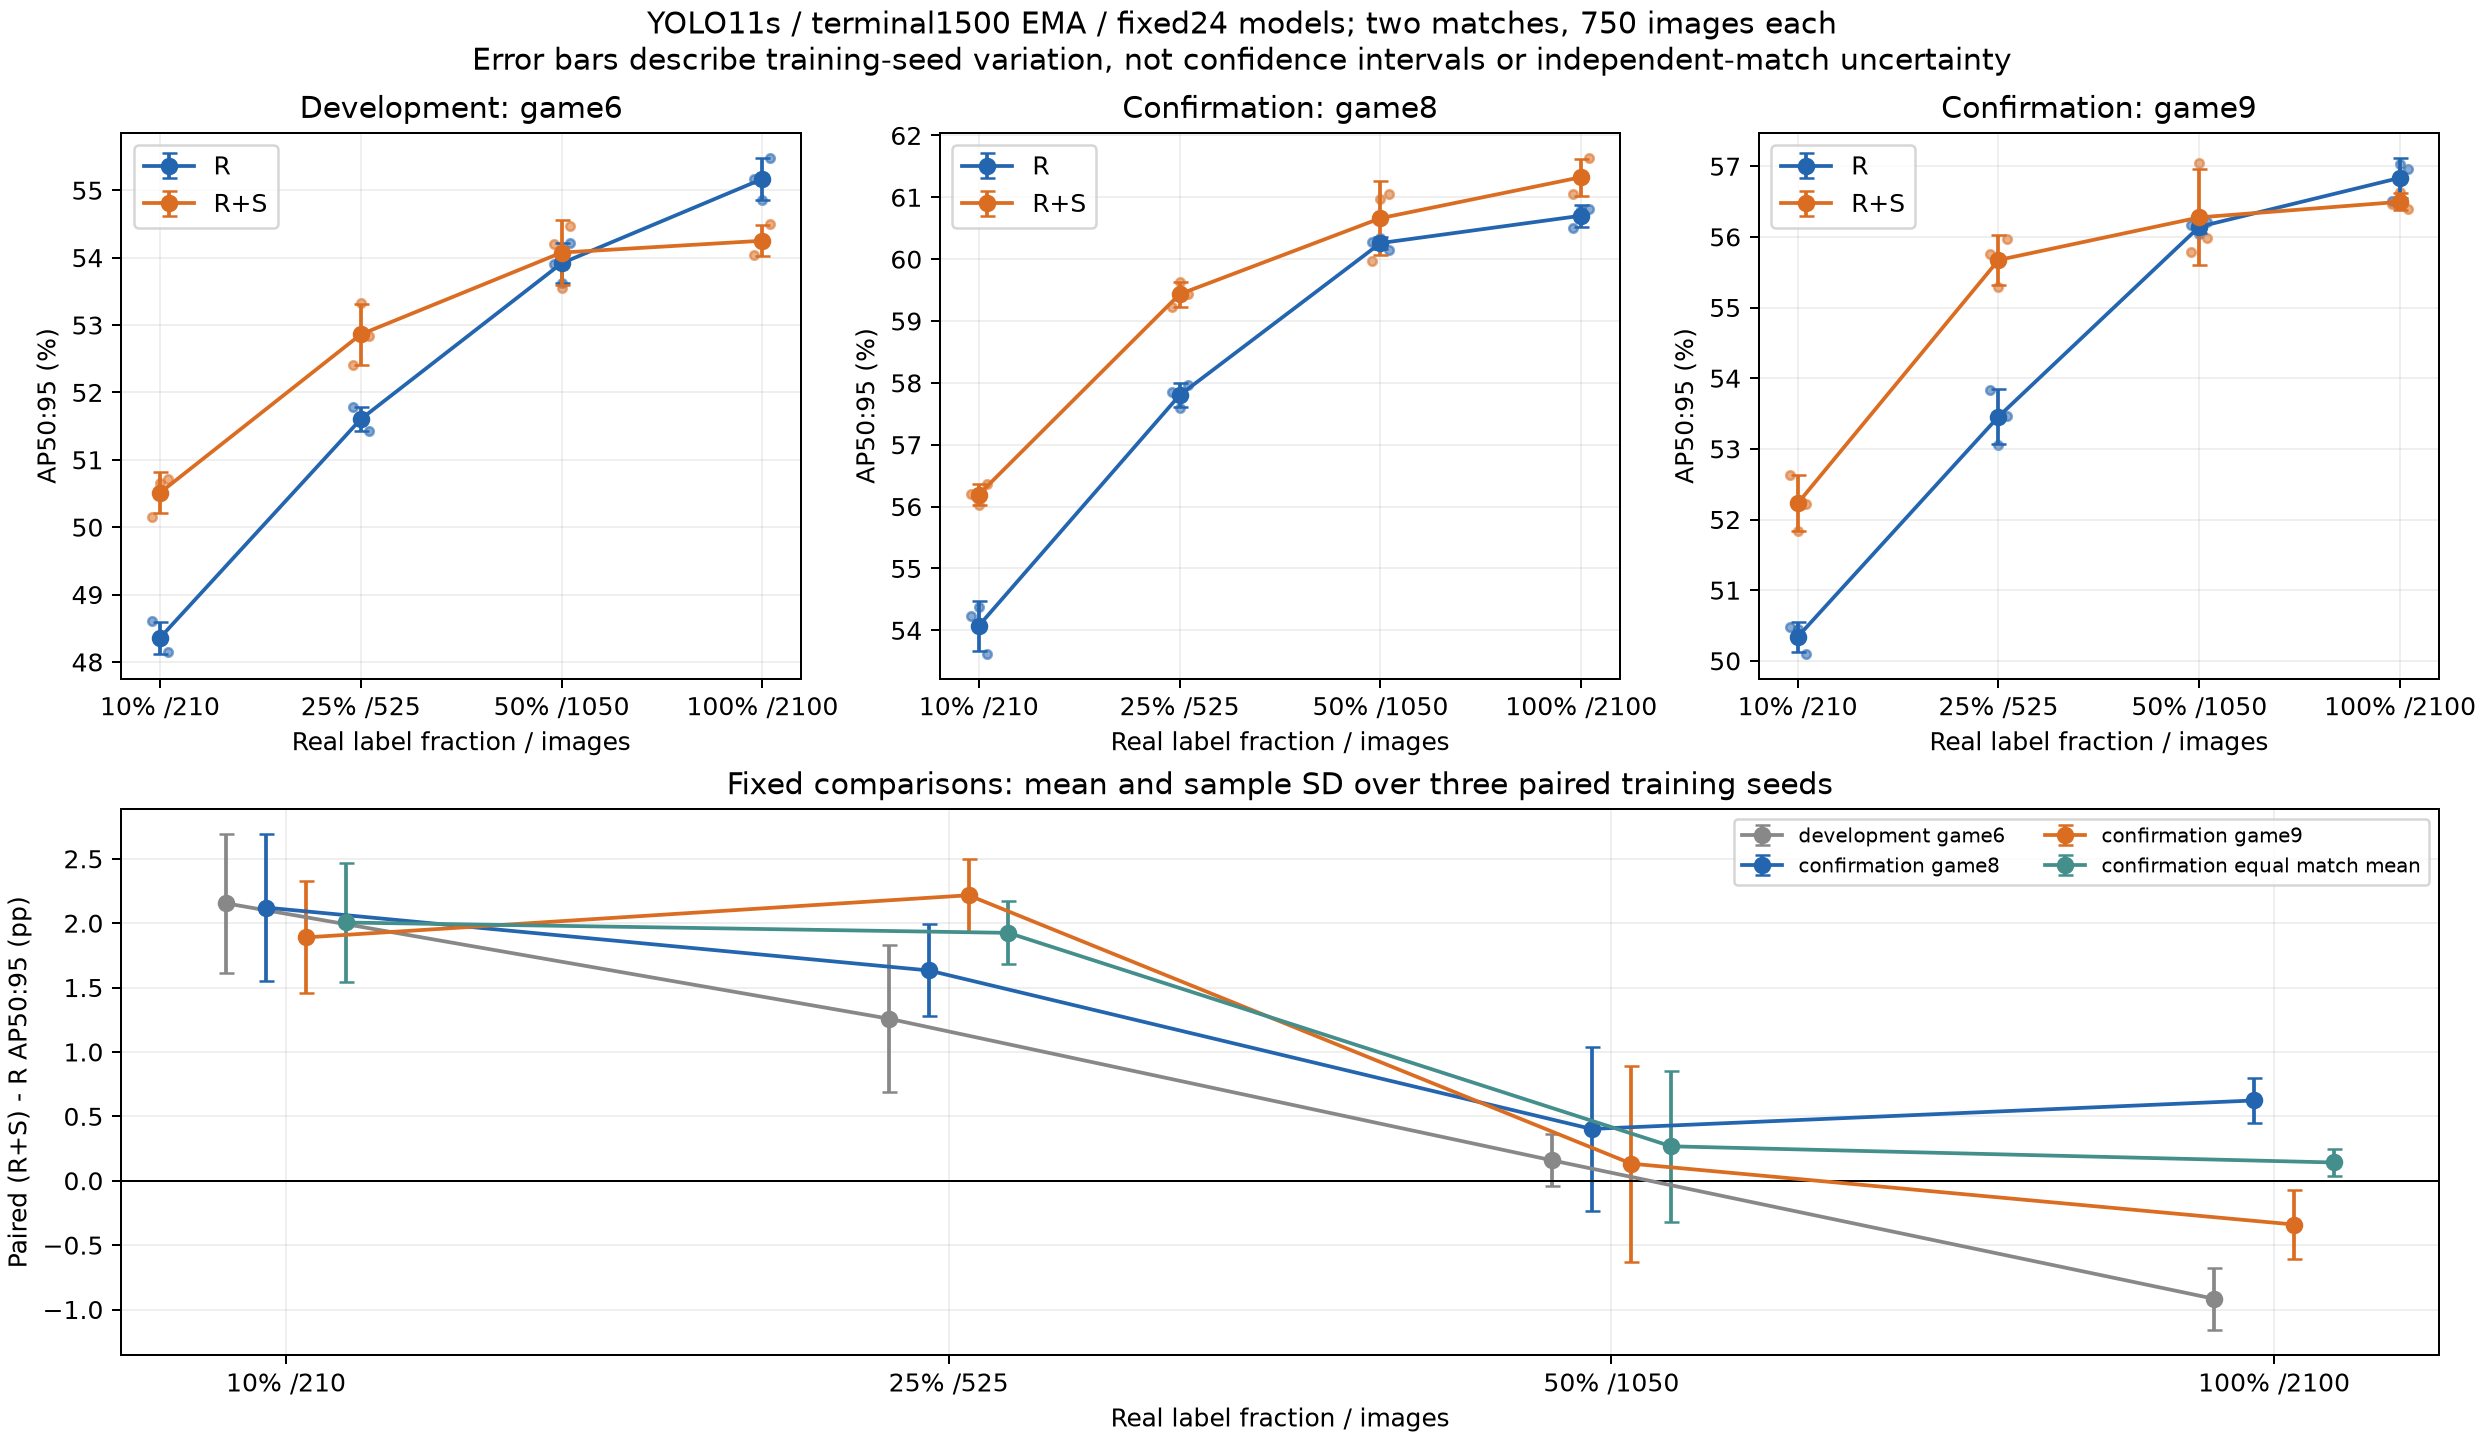

The data file committed next to this chart (first rows):
model_id, seed, real_fraction, N_R, strategy, match, AP50_95, AP50, AP75, images, update, evaluated_model, execution_source, actual_output_group, summary_path, summary_SHA256, checkpoint_path, checkpoint_SHA256, full_process_seconds
seed17_N100_R, 17, 1.0, 2100, R, 8, 60.5, 94.94, 69.13, 750, 1500, terminal1500_EMA, inherited_original_execution, G:\FutsalMOT_Training\runs\bbox_confirma…, G:\FutsalMOT_Training\runs\bbox_confirma…, 2044083ffcec5d8de69526fa03fc5fd1342ecf78…, G:\FutsalMOT_Training\runs\main_bbox_yol…, e8534bc11c50018febb8860c417fe6e25c30009d…, 357.8
seed17_N100_R, 17, 1.0, 2100, R, 9, 56.51, 94.84, 60.79, 750, 1500, terminal1500_EMA, inherited_original_execution, G:\FutsalMOT_Training\runs\bbox_confirma…, G:\FutsalMOT_Training\runs\bbox_confirma…, 3f6f45c1ae154f3f320a6013310b4b6863912170…, G:\FutsalMOT_Training\runs\main_bbox_yol…, e8534bc11c50018febb8860c417fe6e25c30009d…, 363.9
seed17_N100_RS, 17, 1.0, 2100, R+S, 8, 61.05, 95.43, 70.43, 750, 1500, terminal1500_EMA, inherited_original_execution, G:\FutsalMOT_Training\runs\bbox_confirma…, G:\FutsalMOT_Training\runs\bbox_confirma…, 13aa4444f9d9d5cff614fa92c7c5c3958eaf1393…, G:\FutsalMOT_Training\runs\main_bbox_yol…, e8823882267c31d2e28c2e63170802708e393565…, 357.9
seed17_N100_RS, 17, 1.0, 2100, R+S, 9, 56.46, 94.76, 60.35, 750, 1500, terminal1500_EMA, inherited_original_execution, G:\FutsalMOT_Training\runs\bbox_confirma…, G:\FutsalMOT_Training\runs\bbox_confirma…, 1f6dea907a93778de629a8dff896ae9f62b8fa2f…, G:\FutsalMOT_Training\runs\main_bbox_yol…, e8823882267c31d2e28c2e63170802708e393565…, 357.7
seed17_N50_R, 17, 0.5, 1050, R, 8, 60.28, 95.12, 68.58, 750, 1500, terminal1500_EMA, inherited_original_execution, G:\FutsalMOT_Training\runs\bbox_confirma…, G:\FutsalMOT_Training\runs\bbox_confirma…, 2d9d68281f6f3d051162654c2a26e8804e5f20a8…, G:\FutsalMOT_Training\runs\main_bbox_yol…, ced1e134a489e37308e3e4a0b43c8adfee3b7b3f…, 358.6
seed17_N50_R, 17, 0.5, 1050, R, 9, 56.17, 94.59, 60.11, 750, 1500, terminal1500_EMA, inherited_original_execution, G:\FutsalMOT_Training\runs\bbox_confirma…, G:\FutsalMOT_Training\runs\bbox_confirma…, 39263c39035559340a41259b574fe6340d8e0893…, G:\FutsalMOT_Training\runs\main_bbox_yol…, ced1e134a489e37308e3e4a0b43c8adfee3b7b3f…, 358.2
seed17_N50_RS, 17, 0.5, 1050, R+S, 8, 59.97, 94.95, 69.1, 750, 1500, terminal1500_EMA, inherited_original_execution, G:\FutsalMOT_Training\runs\bbox_confirma…, G:\FutsalMOT_Training\runs\bbox_confirma…, cdbc7b62837f881b157912416498129c56c9a451…, G:\FutsalMOT_Training\runs\main_bbox_yol…, 0f21d2fd17d115d9fdeaacb6645e708e1f22736c…, 360.8
seed17_N50_RS, 17, 0.5, 1050, R+S, 9, 55.79, 94.37, 59.93, 750, 1500, terminal1500_EMA, inherited_original_execution, G:\FutsalMOT_Training\runs\bbox_confirma…, G:\FutsalMOT_Training\runs\bbox_confirma…, d4a799adc5abc0c7baabc55f0e3b356a053cbab8…, G:\FutsalMOT_Training\runs\main_bbox_yol…, 0f21d2fd17d115d9fdeaacb6645e708e1f22736c…, 355.9
seed17_N25_R, 17, 0.25, 525, R, 8, 57.85, 93.35, 65.62, 750, 1500, terminal1500_EMA, inherited_original_execution, G:\FutsalMOT_Training\runs\bbox_confirma…, G:\FutsalMOT_Training\runs\bbox_confirma…, 9cd450d6b9b328a5dcbc9ec077af69c7e4349d57…, G:\FutsalMOT_Training\runs\main_bbox_yol…, 75fabfac48729e7ec1788ffce859e23dfdc2f274…, 356.9
seed17_N25_R, 17, 0.25, 525, R, 9, 53.84, 93.61, 55.41, 750, 1500, terminal1500_EMA, inherited_original_execution, G:\FutsalMOT_Training\runs\bbox_confirma…, G:\FutsalMOT_Training\runs\bbox_confirma…, 2bb3e1d762db104318448447aa4e82fff727728e…, G:\FutsalMOT_Training\runs\main_bbox_yol…, 75fabfac48729e7ec1788ffce859e23dfdc2f274…, 355.6
seed17_N25_RS, 17, 0.25, 525, R+S, 8, 59.23, 94.16, 67.41, 750, 1500, terminal1500_EMA, inherited_original_execution, G:\FutsalMOT_Training\runs\bbox_confirma…, G:\FutsalMOT_Training\runs\bbox_confirma…, 95289a99feb2cdb77ad6b0da51b0d53c3bb00f33…, G:\FutsalMOT_Training\runs\main_bbox_yol…, 25504659a7f14a94bb0cc0cd76aba6179bc3b326…, 360.2
seed17_N25_RS, 17, 0.25, 525, R+S, 9, 55.76, 93.98, 59.51, 750, 1500, terminal1500_EMA, inherited_original_execution, G:\FutsalMOT_Training\runs\bbox_confirma…, G:\FutsalMOT_Training\runs\bbox_confirma…, d9b95a66c6d37c75e94a18b2eb5b75670979f152…, G:\FutsalMOT_Training\runs\main_bbox_yol…, 25504659a7f14a94bb0cc0cd76aba6179bc3b326…, 359.7
seed17_N10_R, 17, 0.1, 210, R, 8, 54.23, 91.52, 58.86, 750, 1500, terminal1500_EMA, inherited_original_execution, G:\FutsalMOT_Training\runs\bbox_confirma…, G:\FutsalMOT_Training\runs\bbox_confirma…, ed72ee23b1427e7e4440811e98c793b69a867a96…, G:\FutsalMOT_Training\runs\main_bbox_yol…, 7a2e1e7d10953fab638f72c89d11cde5cfbdcbf8…, 364.1
seed17_N10_R, 17, 0.1, 210, R, 9, 50.47, 91.7, 49.73, 750, 1500, terminal1500_EMA, inherited_original_execution, G:\FutsalMOT_Training\runs\bbox_confirma…, G:\FutsalMOT_Training\runs\bbox_confirma…, 8098c9b3d89f3b45d380236a3be4c26b77d82d14…, G:\FutsalMOT_Training\runs\main_bbox_yol…, 7a2e1e7d10953fab638f72c89d11cde5cfbdcbf8…, 364.3
seed17_N10_RS, 17, 0.1, 210, R+S, 8, 56.2, 91.92, 61.79, 750, 1500, terminal1500_EMA, inherited_original_execution, G:\FutsalMOT_Training\runs\bbox_confirma…, G:\FutsalMOT_Training\runs\bbox_confirma…, 26adfe268c620a6c9788143c1d7a7e490a866df1…, G:\FutsalMOT_Training\runs\main_bbox_yol…, d3630332bc7bf6a7a68f35d0b8c995d47bf1427f…, 355.9
seed17_N10_RS, 17, 0.1, 210, R+S, 9, 52.62, 93.37, 52.55, 750, 1500, terminal1500_EMA, inherited_original_execution, G:\FutsalMOT_Training\runs\bbox_confirma…, G:\FutsalMOT_Training\runs\bbox_confirma…, cb056d0d999ace8a401d8d51e82edd29c6c35877…, G:\FutsalMOT_Training\runs\main_bbox_yol…, d3630332bc7bf6a7a68f35d0b8c995d47bf1427f…, 358.9
seed29_N100_R, 29, 1.0, 2100, R, 8, 60.8, 95.07, 69.86, 750, 1500, terminal1500_EMA, inherited_original_execution, G:\FutsalMOT_Training\runs\bbox_confirma…, G:\FutsalMOT_Training\runs\bbox_confirma…, c2c283a207c9234e5eac43568f4b345f5f7fb833…, G:\FutsalMOT_Training\runs\main_bbox_yol…, 923921d5f279701382554a026381bb0fee168beb…, 372.1
seed29_N100_R, 29, 1.0, 2100, R, 9, 57.04, 94.8, 61.4, 750, 1500, terminal1500_EMA, inherited_original_execution, G:\FutsalMOT_Training\runs\bbox_confirma…, G:\FutsalMOT_Training\runs\bbox_confirma…, 054e01f0a74bf249cf894f23619b695b02f71302…, G:\FutsalMOT_Training\runs\main_bbox_yol…, 923921d5f279701382554a026381bb0fee168beb…, 360.9
seed29_N100_RS, 29, 1.0, 2100, R+S, 8, 61.29, 95.5, 70.04, 750, 1500, terminal1500_EMA, inherited_original_execution, G:\FutsalMOT_Training\runs\bbox_confirma…, G:\FutsalMOT_Training\runs\bbox_confirma…, 177ac3fe1d315ca506c10f356dd14d1294e28d78…, G:\FutsalMOT_Training\runs\main_bbox_yol…, 5115d8d90ee9ec4e80ec52c7aaed8cc1ed6a3bd3…, 361.3
seed29_N100_RS, 29, 1.0, 2100, R+S, 9, 56.63, 94.69, 60.57, 750, 1500, terminal1500_EMA, inherited_original_execution, G:\FutsalMOT_Training\runs\bbox_confirma…, G:\FutsalMOT_Training\runs\bbox_confirma…, be4b4cddf7a24b8fee2bc0d34a6425cf974378f5…, G:\FutsalMOT_Training\runs\main_bbox_yol…, 5115d8d90ee9ec4e80ec52c7aaed8cc1ed6a3bd3…, 346.8
seed29_N50_R, 29, 0.5, 1050, R, 8, 60.34, 94.82, 68.72, 750, 1500, terminal1500_EMA, inherited_original_execution, G:\FutsalMOT_Training\runs\bbox_confirma…, G:\FutsalMOT_Training\runs\bbox_confirma…, 5536851e9f7cbe923c2a35f2df3e4d6595dafed9…, G:\FutsalMOT_Training\runs\main_bbox_yol…, 55b6900ff7fac6e1bccac7638c556fa9eeeb3051…, 356.7
seed29_N50_R, 29, 0.5, 1050, R, 9, 56.04, 94.77, 59.79, 750, 1500, terminal1500_EMA, inherited_original_execution, G:\FutsalMOT_Training\runs\bbox_confirma…, G:\FutsalMOT_Training\runs\bbox_confirma…, 217037b2487050cb055716bb0216d9588673864f…, G:\FutsalMOT_Training\runs\main_bbox_yol…, 55b6900ff7fac6e1bccac7638c556fa9eeeb3051…, 356.2
seed29_N50_RS, 29, 0.5, 1050, R+S, 8, 60.97, 95.43, 69.99, 750, 1500, terminal1500_EMA, inherited_original_execution, G:\FutsalMOT_Training\runs\bbox_confirma…, G:\FutsalMOT_Training\runs\bbox_confirma…, 67795af94a434cba8bb374e626b2ac3a554ed117…, G:\FutsalMOT_Training\runs\main_bbox_yol…, ba1cf80a2d067ea225ee1d4998761dc4daec9735…, 360.3
seed29_N50_RS, 29, 0.5, 1050, R+S, 9, 57.05, 95.02, 61.36, 750, 1500, terminal1500_EMA, inherited_original_execution, G:\FutsalMOT_Training\runs\bbox_confirma…, G:\FutsalMOT_Training\runs\bbox_confirma…, 32e52a703687267ddef8e93814ea9fa8c47e61bc…, G:\FutsalMOT_Training\runs\main_bbox_yol…, ba1cf80a2d067ea225ee1d4998761dc4daec9735…, 360.4
seed29_N25_R, 29, 0.25, 525, R, 8, 57.59, 93.55, 64.31, 750, 1500, terminal1500_EMA, inherited_original_execution, G:\FutsalMOT_Training\runs\bbox_confirma…, G:\FutsalMOT_Training\runs\bbox_confirma…, c7b7675e2b2bcebd5ecf2fd8bb48c64d48eeb1e2…, G:\FutsalMOT_Training\runs\main_bbox_yol…, 2ff0e4a92ad90544288c0661bf0a43406242d920…, 355.8
seed29_N25_R, 29, 0.25, 525, R, 9, 53.06, 93.2, 54.54, 750, 1500, terminal1500_EMA, inherited_original_execution, G:\FutsalMOT_Training\runs\bbox_confirma…, G:\FutsalMOT_Training\runs\bbox_confirma…, 747f19bc8dbb6559e78b4e634c7348750cc3fa75…, G:\FutsalMOT_Training\runs\main_bbox_yol…, 2ff0e4a92ad90544288c0661bf0a43406242d920…, 359.6
seed29_N25_RS, 29, 0.25, 525, R+S, 8, 59.63, 94.12, 68.08, 750, 1500, terminal1500_EMA, inherited_original_execution, G:\FutsalMOT_Training\runs\bbox_confirma…, G:\FutsalMOT_Training\runs\bbox_confirma…, 27ef43af1f6afe6c1d94d3c8fedf92d18a709bad…, G:\FutsalMOT_Training\runs\main_bbox_yol…, 817370f275620764d90ff9098d25085ad4226a5b…, 357.7
seed29_N25_RS, 29, 0.25, 525, R+S, 9, 55.29, 93.82, 58.35, 750, 1500, terminal1500_EMA, inherited_original_execution, G:\FutsalMOT_Training\runs\bbox_confirma…, G:\FutsalMOT_Training\runs\bbox_confirma…, 44fc3dd4e6a54e9e5fe4f792f45a8203ab3e769c…, G:\FutsalMOT_Training\runs\main_bbox_yol…, 817370f275620764d90ff9098d25085ad4226a5b…, 359.6
seed29_N10_R, 29, 0.1, 210, R, 8, 54.38, 91.67, 59.34, 750, 1500, terminal1500_EMA, inherited_original_execution, G:\FutsalMOT_Training\runs\bbox_confirma…, G:\FutsalMOT_Training\runs\bbox_confirma…, 570c29911e62d59c0c0f81bed370311b80ff1ca0…, G:\FutsalMOT_Training\runs\main_bbox_yol…, 553d228e8adde17536472adfd3eedadd974fcf94…, 355.4
seed29_N10_R, 29, 0.1, 210, R, 9, 50.45, 91.67, 50.29, 750, 1500, terminal1500_EMA, new_continuation_execution, G:\FutsalMOT_Training\runs\bbox_confirma…, G:\FutsalMOT_Training\runs\bbox_confirma…, d3fe26df532c38f383be048747306af416fe4e1c…, G:\FutsalMOT_Training\runs\main_bbox_yol…, 553d228e8adde17536472adfd3eedadd974fcf94…, 368.6
seed29_N10_RS, 29, 0.1, 210, R+S, 8, 56.02, 92.24, 62.3, 750, 1500, terminal1500_EMA, new_continuation_execution, G:\FutsalMOT_Training\runs\bbox_confirma…, G:\FutsalMOT_Training\runs\bbox_confirma…, 6e0e38f1d95c87317418c059bba3192c4d0d536d…, G:\FutsalMOT_Training\runs\main_bbox_yol…, a226272ccf761071dc0b5e6a1df5ba2d2e661b03…, 357.9
seed29_N10_RS, 29, 0.1, 210, R+S, 9, 51.84, 93.04, 51.55, 750, 1500, terminal1500_EMA, new_continuation_execution, G:\FutsalMOT_Training\runs\bbox_confirma…, G:\FutsalMOT_Training\runs\bbox_confirma…, 23f25d0a86b554435e674e975c230148cfbc6928…, G:\FutsalMOT_Training\runs\main_bbox_yol…, a226272ccf761071dc0b5e6a1df5ba2d2e661b03…, 353.9
seed43_N100_R, 43, 1.0, 2100, R, 8, 60.81, 95.09, 69.77, 750, 1500, terminal1500_EMA, new_continuation_execution, G:\FutsalMOT_Training\runs\bbox_confirma…, G:\FutsalMOT_Training\runs\bbox_confirma…, 90d467dc7107c68b2fb5632aa908fab77c1a99b7…, G:\FutsalMOT_Training\runs\main_bbox_yol…, 192e3fe814efd44686bc9bb8f2b765e6b6a2d7ac…, 362.2
seed43_N100_R, 43, 1.0, 2100, R, 9, 56.96, 95.36, 61.63, 750, 1500, terminal1500_EMA, new_continuation_execution, G:\FutsalMOT_Training\runs\bbox_confirma…, G:\FutsalMOT_Training\runs\bbox_confirma…, 22fc4724aa3f9c1893dca90f9912b5f736a474f6…, G:\FutsalMOT_Training\runs\main_bbox_yol…, 192e3fe814efd44686bc9bb8f2b765e6b6a2d7ac…, 346.1
seed43_N100_RS, 43, 1.0, 2100, R+S, 8, 61.64, 95.09, 71.33, 750, 1500, terminal1500_EMA, new_continuation_execution, G:\FutsalMOT_Training\runs\bbox_confirma…, G:\FutsalMOT_Training\runs\bbox_confirma…, ba3a44209957981057bed2f202e90382811f6c69…, G:\FutsalMOT_Training\runs\main_bbox_yol…, cecc0c3e0c45e55bcedd3c774fcc3c5811b3bf4a…, 347.8
seed43_N100_RS, 43, 1.0, 2100, R+S, 9, 56.4, 94.63, 60.08, 750, 1500, terminal1500_EMA, new_continuation_execution, G:\FutsalMOT_Training\runs\bbox_confirma…, G:\FutsalMOT_Training\runs\bbox_confirma…, 4c4e1047967f64c1eeb186437e70a559689aef33…, G:\FutsalMOT_Training\runs\main_bbox_yol…, cecc0c3e0c45e55bcedd3c774fcc3c5811b3bf4a…, 347.6
seed43_N50_R, 43, 0.5, 1050, R, 8, 60.15, 94.82, 68.53, 750, 1500, terminal1500_EMA, new_continuation_execution, G:\FutsalMOT_Training\runs\bbox_confirma…, G:\FutsalMOT_Training\runs\bbox_confirma…, a1f6dae4a0a847de94f90ee0ed82df2ee2566a21…, G:\FutsalMOT_Training\runs\main_bbox_yol…, b5aa27f53cea3e67bd84795a6f88a393dc5bd316…, 348
seed43_N50_R, 43, 0.5, 1050, R, 9, 56.22, 94.89, 60.69, 750, 1500, terminal1500_EMA, new_continuation_execution, G:\FutsalMOT_Training\runs\bbox_confirma…, G:\FutsalMOT_Training\runs\bbox_confirma…, ebef2917da6c04b8308ddfb42c22ae9b08880bd7…, G:\FutsalMOT_Training\runs\main_bbox_yol…, b5aa27f53cea3e67bd84795a6f88a393dc5bd316…, 347.7
seed43_N50_RS, 43, 0.5, 1050, R+S, 8, 61.05, 95.45, 70.33, 750, 1500, terminal1500_EMA, new_continuation_execution, G:\FutsalMOT_Training\runs\bbox_confirma…, G:\FutsalMOT_Training\runs\bbox_confirma…, a3528238e272dd7a2e3595e07c84d5cf40253beb…, G:\FutsalMOT_Training\runs\main_bbox_yol…, 25a2fae52487cd6080e0cb20956f93f7b60309f4…, 353.8
seed43_N50_RS, 43, 0.5, 1050, R+S, 9, 55.99, 94.75, 59.7, 750, 1500, terminal1500_EMA, new_continuation_execution, G:\FutsalMOT_Training\runs\bbox_confirma…, G:\FutsalMOT_Training\runs\bbox_confirma…, 8feb9db26376b8227ef8000ea19f1d6069ec218e…, G:\FutsalMOT_Training\runs\main_bbox_yol…, 25a2fae52487cd6080e0cb20956f93f7b60309f4…, 363.7
seed43_N25_R, 43, 0.25, 525, R, 8, 57.97, 93.26, 65.07, 750, 1500, terminal1500_EMA, new_continuation_execution, G:\FutsalMOT_Training\runs\bbox_confirma…, G:\FutsalMOT_Training\runs\bbox_confirma…, 4156a072388cc9e8333c38036fc4c168b8b4e506…, G:\FutsalMOT_Training\runs\main_bbox_yol…, 6d722b9d04dcbe7b983453e40a2e281392bb4f00…, 347
seed43_N25_R, 43, 0.25, 525, R, 9, 53.47, 93.13, 55.86, 750, 1500, terminal1500_EMA, new_continuation_execution, G:\FutsalMOT_Training\runs\bbox_confirma…, G:\FutsalMOT_Training\runs\bbox_confirma…, abf7699e58047a2945e248decd4016ef4aaae471…, G:\FutsalMOT_Training\runs\main_bbox_yol…, 6d722b9d04dcbe7b983453e40a2e281392bb4f00…, 345.1
seed43_N25_RS, 43, 0.25, 525, R+S, 8, 59.44, 93.93, 68.03, 750, 1500, terminal1500_EMA, new_continuation_execution, G:\FutsalMOT_Training\runs\bbox_confirma…, G:\FutsalMOT_Training\runs\bbox_confirma…, 666ca382cf6b12577fc9a7f808af966936247204…, G:\FutsalMOT_Training\runs\main_bbox_yol…, 71926b9fbf6c1af34dfe993a9b9d8bd3d4238f0e…, 348.6
seed43_N25_RS, 43, 0.25, 525, R+S, 9, 55.97, 94.67, 59.22, 750, 1500, terminal1500_EMA, new_continuation_execution, G:\FutsalMOT_Training\runs\bbox_confirma…, G:\FutsalMOT_Training\runs\bbox_confirma…, 2a34dfd8fab393aeb4edcb475a15ff928c5fbe6e…, G:\FutsalMOT_Training\runs\main_bbox_yol…, 71926b9fbf6c1af34dfe993a9b9d8bd3d4238f0e…, 346.1
seed43_N10_R, 43, 0.1, 210, R, 8, 53.62, 91.38, 57.72, 750, 1500, terminal1500_EMA, new_continuation_execution, G:\FutsalMOT_Training\runs\bbox_confirma…, G:\FutsalMOT_Training\runs\bbox_confirma…, 452c542b04cfed065203c014fe8e659a3e516f55…, G:\FutsalMOT_Training\runs\main_bbox_yol…, 6274f3424123ef89e880acb2c7ff6267b500d71a…, 344.1
seed43_N10_R, 43, 0.1, 210, R, 9, 50.1, 91.47, 49.55, 750, 1500, terminal1500_EMA, new_continuation_execution, G:\FutsalMOT_Training\runs\bbox_confirma…, G:\FutsalMOT_Training\runs\bbox_confirma…, afc6df855cf483f8ab51333b2501269a967908d1…, G:\FutsalMOT_Training\runs\main_bbox_yol…, 6274f3424123ef89e880acb2c7ff6267b500d71a…, 342.2
seed43_N10_RS, 43, 0.1, 210, R+S, 8, 56.37, 91.86, 62.18, 750, 1500, terminal1500_EMA, new_continuation_execution, G:\FutsalMOT_Training\runs\bbox_confirma…, G:\FutsalMOT_Training\runs\bbox_confirma…, e244e5c432340ebb17087a943bd507d97ae3d583…, G:\FutsalMOT_Training\runs\main_bbox_yol…, cfb8d90558289385360226e0466583b3043e557c…, 344.9
seed43_N10_RS, 43, 0.1, 210, R+S, 9, 52.23, 92.98, 52.76, 750, 1500, terminal1500_EMA, new_continuation_execution, G:\FutsalMOT_Training\runs\bbox_confirma…, G:\FutsalMOT_Training\runs\bbox_confirma…, bba9f96b1db7ec0e150db1c23f7beeab38da516a…, G:\FutsalMOT_Training\runs\main_bbox_yol…, cfb8d90558289385360226e0466583b3043e557c…, 344.7
